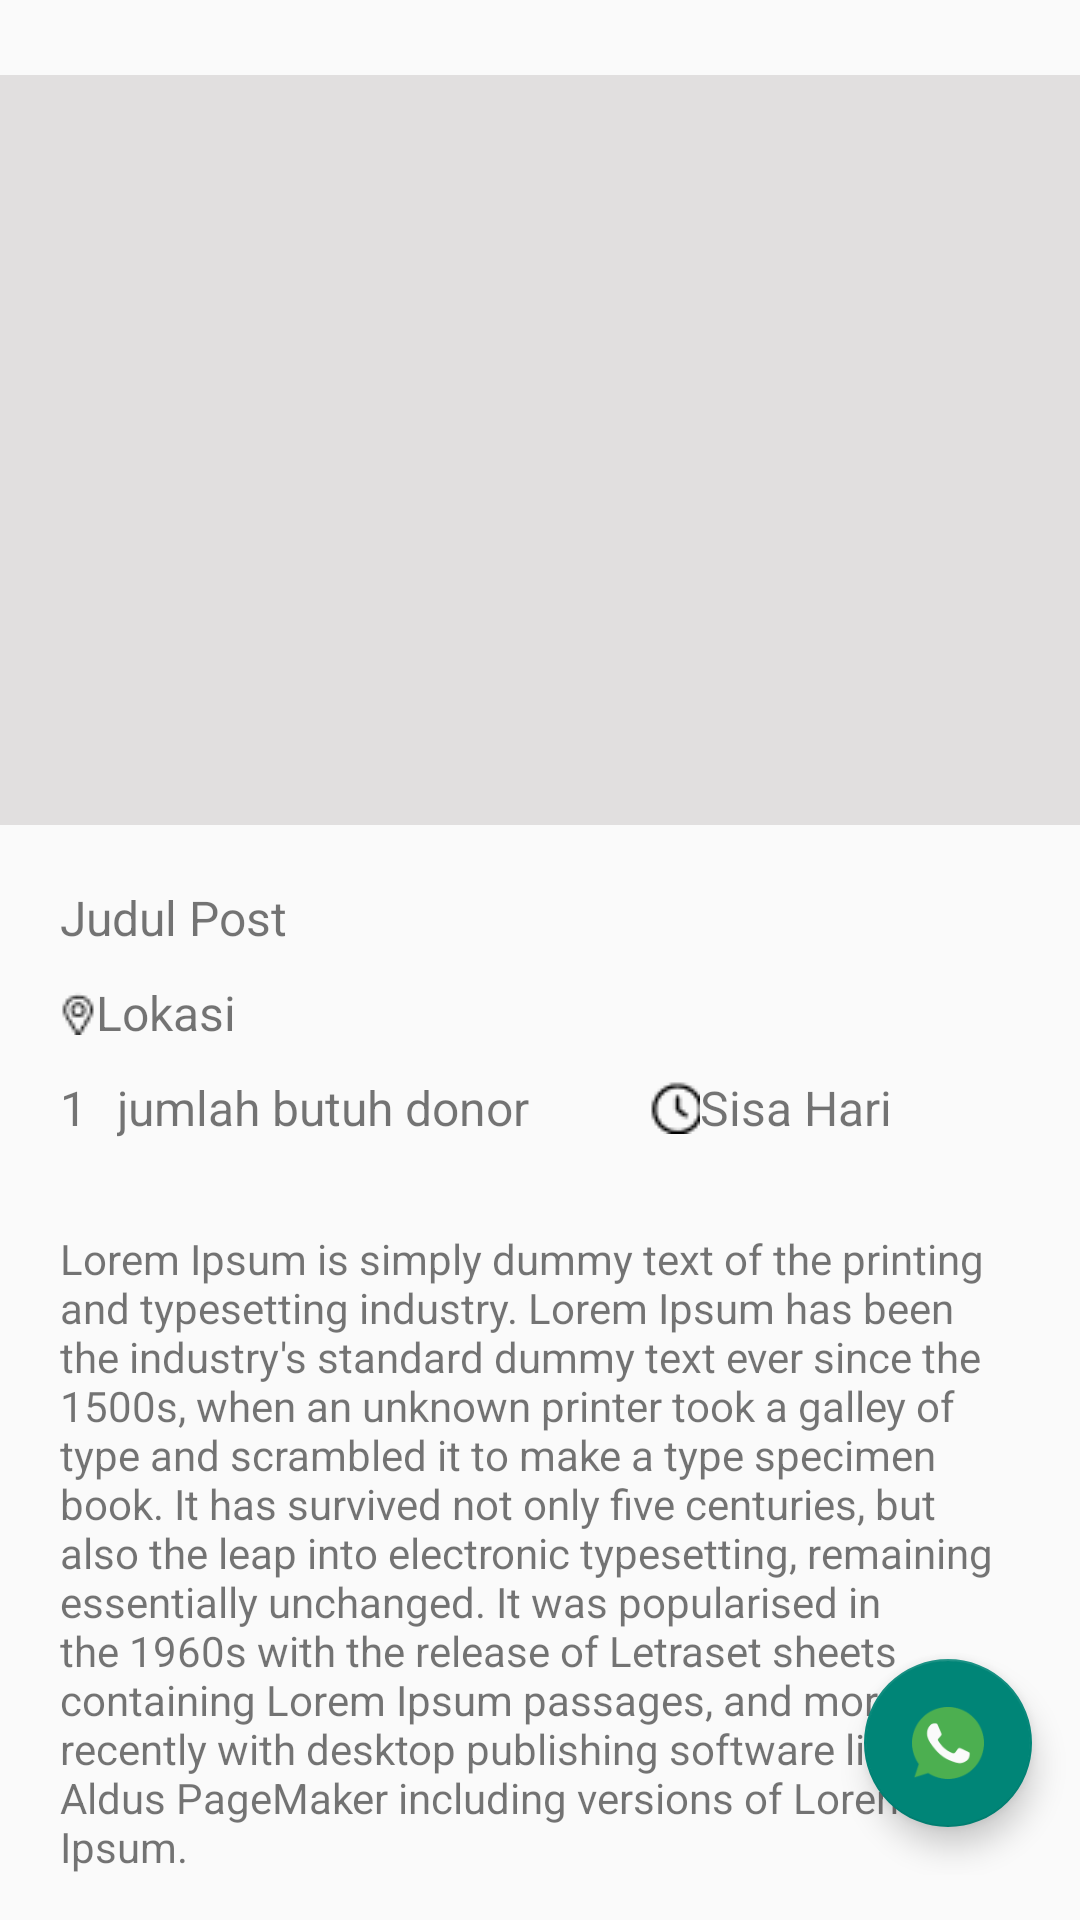

Reconstruct the res/layout file that produces this screen, plus the resources it refers to.
<!-- AndroidManifest.xml: application theme Theme.Panderma -->
<!-- res/layout/fragment_list_details.xml -->
<?xml version="1.0" encoding="utf-8"?>
<ScrollView xmlns:android="http://schemas.android.com/apk/res/android"
    xmlns:tools="http://schemas.android.com/tools"
    android:layout_width="match_parent"
    android:layout_height="match_parent"
    android:orientation="vertical"
    xmlns:app="http://schemas.android.com/apk/res-auto"
    tools:context=".presentation.home.list.detail.ListDetailsFragment">

    <FrameLayout
        android:layout_width="match_parent"
        android:layout_height="wrap_content">

        <LinearLayout
            android:layout_width="match_parent"
            android:layout_height="wrap_content"
            android:orientation="vertical">

            <ImageView
                android:id="@+id/detail_imageview"
                android:layout_width="match_parent"
                android:layout_height="250dp"
                android:background="#E1DFDF"
                android:layout_marginTop="25dp"
                app:layout_constraintBottom_toBottomOf="parent"
                app:layout_constraintEnd_toEndOf="parent"
                app:layout_constraintStart_toStartOf="parent"
                app:layout_constraintTop_toTopOf="parent" />

            <TextView
                android:id="@+id/judul_post_detail_textview"
                android:layout_width="match_parent"
                android:layout_height="wrap_content"
                android:text="@string/judul_post"
                android:layout_marginTop="20dp"
                android:layout_marginStart="20dp"
                android:layout_marginEnd="20dp"
                android:textSize="16sp"/>

            <TextView
                android:id="@+id/lokasi_detail_textview"
                android:layout_width="200dp"
                android:layout_height="wrap_content"
                android:text="@string/lokasi"
                android:gravity="start"
                android:layout_marginStart="20dp"
                android:drawableStart="@drawable/img_lokasi"
                android:layout_marginTop="10dp"
                android:textSize="16sp"/>

            <LinearLayout
                android:layout_width="wrap_content"
                android:layout_height="wrap_content"
                android:orientation="horizontal">

                <TextView
                    android:id="@+id/pendonor_mendesak_textview"
                    android:layout_width="match_parent"
                    android:layout_height="wrap_content"
                    android:text="@string/satu"
                    android:textSize="16sp"
                    android:layout_marginStart="20dp"
                    android:layout_marginTop="10dp"/>

                <TextView
                    android:id="@+id/jumlah_pendonor_mendesak_textview"
                    android:layout_width="match_parent"
                    android:layout_height="wrap_content"
                    android:text="@string/jumlah_butuh_donor"
                    android:layout_marginStart="10dp"
                    android:textSize="16sp"
                    android:layout_marginTop="10dp"/>

                <TextView
                    android:id="@+id/sisa_hari_donor_mendesak_textview"
                    android:layout_width="match_parent"
                    android:layout_height="wrap_content"
                    android:text="@string/sisa_hari"
                    android:layout_marginStart="40dp"
                    android:textSize="16sp"
                    android:drawableLeft="@drawable/img_jam"
                    android:layout_marginTop="10dp"/>

            </LinearLayout>

            <TextView
                android:id="@+id/description_detail_text"
                android:layout_width="match_parent"
                android:layout_height="wrap_content"
                android:text="@string/lorem_ipsum"
                android:layout_marginTop="30dp"
                android:layout_marginStart="20dp"
                android:layout_marginEnd="20dp"/>

        </LinearLayout>

        <com.google.android.material.floatingactionbutton.FloatingActionButton
            android:id="@+id/wa_fab_detail"
            android:layout_width="match_parent"
            android:layout_height="wrap_content"
            android:layout_gravity="end|bottom"
            android:src="@drawable/img_wa"
            android:contentDescription="@string/wa"
            android:layout_margin="16dp" />

    </FrameLayout>

</ScrollView>
<!-- resources referenced by this layout -->
<resources>
  <!-- drawable img_jam: png bitmap (drawable, 364 bytes) -->
  <!-- drawable img_lokasi: png bitmap (drawable, 267 bytes) -->
  <!-- drawable img_wa: png bitmap (drawable, 2498 bytes) -->
  <string name="judul_post">Judul Post</string>
  <string name="jumlah_butuh_donor">jumlah butuh donor</string>
  <string name="lokasi">Lokasi</string>
  <string name="lorem_ipsum">Lorem Ipsum is simply dummy text of the printing and typesetting industry. Lorem Ipsum has been the industry\'s standard dummy text ever since the 1500s, when an unknown printer took a galley of type and scrambled it to make a type specimen book. It has survived not only five centuries, but also the leap into electronic typesetting, remaining essentially unchanged. It was popularised in the 1960s with the release of Letraset sheets containing Lorem Ipsum passages, and more recently with desktop publishing software like Aldus PageMaker including versions of Lorem Ipsum.</string>
  <string name="satu">1</string>
  <string name="sisa_hari">   Sisa Hari</string>
  <string name="wa">wa</string>
  <style name="Theme.Panderma" parent="Theme.AppCompat.Light.NoActionBar">
          
          <item name="colorPrimary">@color/purple_500</item>
          <item name="colorPrimaryVariant">@color/purple_700</item>
          <item name="colorOnPrimary">@color/white</item>
      </style>
  <color name="purple_500">#FF6200EE</color>
  <color name="purple_700">#FF3700B3</color>
  <color name="white">#FFFFFFFF</color>
</resources>
